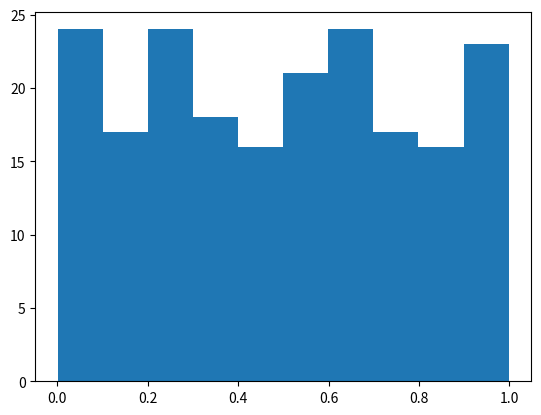

Reproduce this figure in Python.
import numpy as np
import scipy
import matplotlib.pyplot as plt

# Rows: women, men
# Columns: PiS, PO, Kukiz, Nowoczesna, Lewica, PSL, Razem, KORWiN
data1 = np.array([[17508, 11642, 3308, 3131, 2911, 2205, 1852, 1235],
                  [17672, 9318, 4865, 3259, 3029, 2479, 1606, 3259]])


def test(data):
    votes_sum = np.sum(data)
    rows_sum = np.array([np.sum(data[0]), np.sum(data[1])])
    columns_sum = np.array([(data[0][i] + data[1][i]) for i in range(len(data[0]))])
    f = np.array([[(rows_sum[i] * columns_sum[j]) / votes_sum for j in range(len(columns_sum))] for i in range(len(rows_sum))])
    S = np.sum([((f[i][j] - data[i][j]) ** 2 / f[i][j]) for i in range(len(rows_sum)) for j in range(len(columns_sum))])
    # chi^2 test
    return 1 - scipy.stats.chi2.cdf(S, (len(rows_sum) - 1) * (len(columns_sum) - 1))


# funkcja agregująca dane partii o liczbie głosów mniejszej niż 5% wszystkich głosów
def removeLowest(data):
    sum = [0, 0]
    votes_sum = np.sum(data)
    columns_sum = [(data[0][i] + data[1][i]) for i in range(len(data[0]))]
    res = [[], []]
    for i, x in enumerate(columns_sum):
        if x < votes_sum * 0.05:
            # Dodajemy do votes_sum liczbę głosów, jeśli jest ona mniejsza niz 5%
            sum[0] += data[0][i]
            sum[1] += data[1][i]
        else:
            # Jeśli nie jest mniejsza niż 5%, to nie
            res[0].append(data[0][i])
            res[1].append(data[1][i])
    res[0].append(sum[0])
    res[1].append(sum[1])
    return np.array(res)


def attempt():
    # generate a similar dataset with 6 parties and two genders
    # this time the null hypothesis is true, i.e., gender has no effect on voting preferences
    data = np.zeros([2, 6])
    for k in range(10000):
        i = np.random.randint(2)
        j = int(np.sqrt(np.random.randint(36)))
        data[i][j] = data[i][j] + 1
    # replace np.random.random() with the p-value returned by your implementation of chi-square independence test
    # return chi_square_independence_test_pvalue(data)
    return np.random.random()


print(test(data1))
print(test(removeLowest(data1)))

pvalues = [attempt() for t in range(200)]
print(pvalues[:20])
# The values you get here should have (roughly) uniform distribution in [0,1].
# Note: this means that, in 20 attempts, we are likely to find one to rejecting the null hypothesis,
# even though the null hypothesis is true!
plt.hist(pvalues)

# to test whether the distribution of pvalue is indeed close to uniform distribution,
# we can use the Kolmogorov-Smirnov test:
scipy.stats.kstest(pvalues, "uniform")
